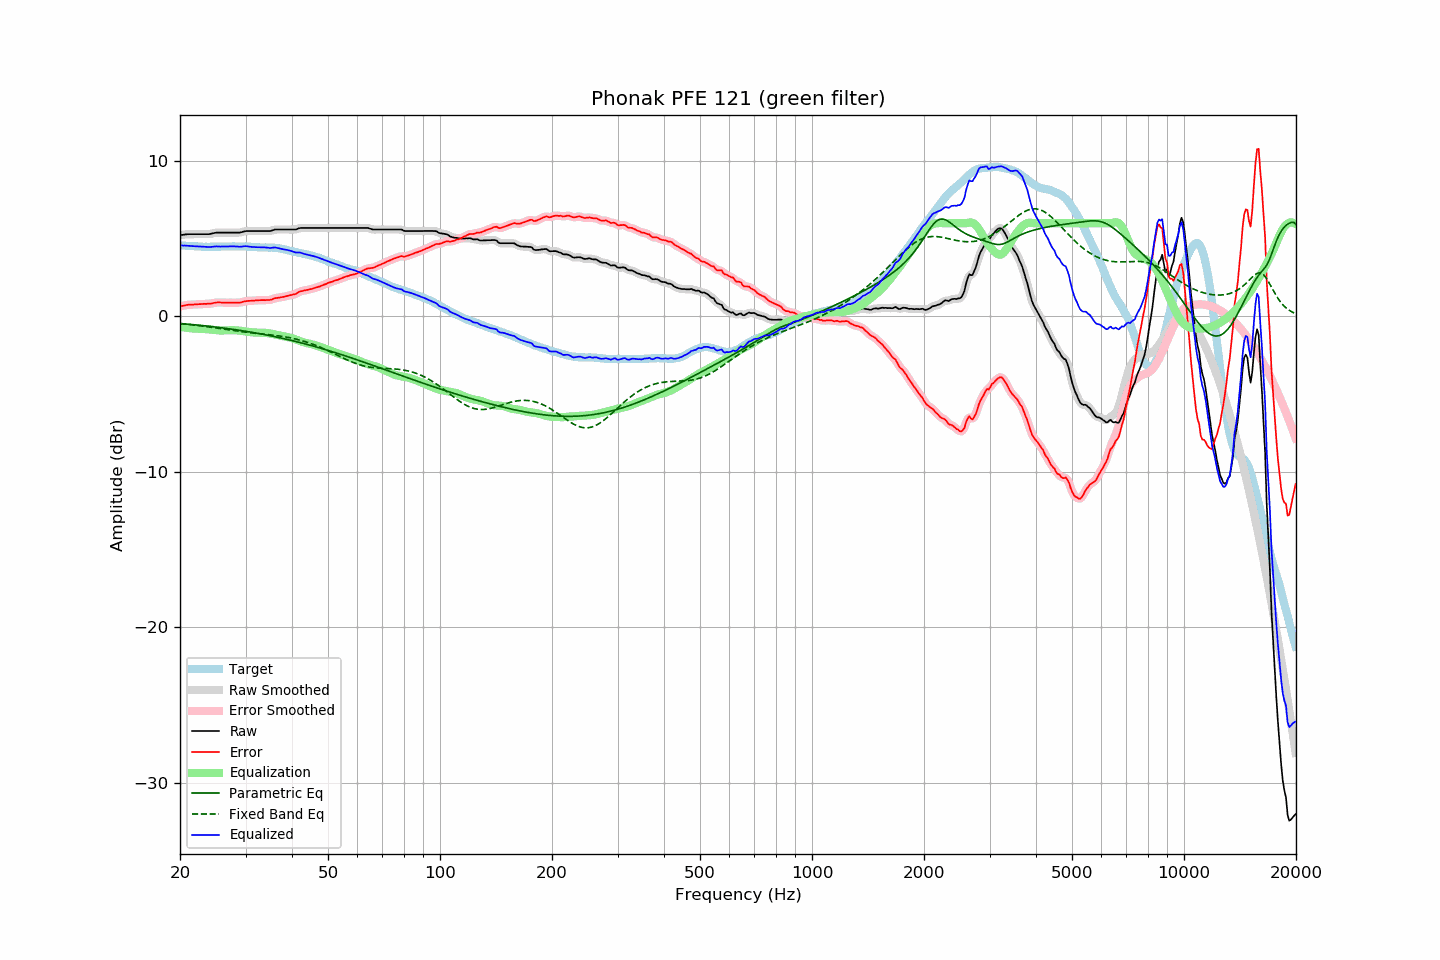

Data behind this chart, as committed beside it:
frequency, raw, error, smoothed, error_smoothed, equalization, parametric_eq, fixed_band_eq, equalized_raw, equalized_smoothed, target
20.00, 5.24, 0.65, 5.24, 0.65, -0.66, -0.45, -0.46, 4.58, 4.58, 4.59
20.20, 5.25, 0.67, 5.25, 0.67, -0.68, -0.46, -0.47, 4.57, 4.57, 4.58
20.40, 5.26, 0.69, 5.26, 0.70, -0.69, -0.47, -0.48, 4.56, 4.57, 4.57
20.61, 5.28, 0.71, 5.28, 0.72, -0.71, -0.48, -0.49, 4.57, 4.56, 4.57
20.81, 5.29, 0.74, 5.29, 0.74, -0.73, -0.49, -0.50, 4.56, 4.56, 4.55
21.02, 5.30, 0.75, 5.30, 0.75, -0.74, -0.49, -0.51, 4.56, 4.56, 4.55
21.23, 5.30, 0.76, 5.30, 0.76, -0.75, -0.50, -0.52, 4.55, 4.55, 4.54
21.44, 5.30, 0.75, 5.30, 0.76, -0.76, -0.51, -0.53, 4.53, 4.54, 4.54
21.66, 5.30, 0.76, 5.30, 0.77, -0.77, -0.52, -0.54, 4.53, 4.53, 4.53
21.87, 5.30, 0.77, 5.30, 0.77, -0.78, -0.53, -0.56, 4.52, 4.52, 4.52
22.09, 5.30, 0.78, 5.30, 0.78, -0.78, -0.54, -0.57, 4.52, 4.52, 4.51
22.31, 5.30, 0.79, 5.30, 0.79, -0.79, -0.55, -0.58, 4.51, 4.51, 4.51
22.54, 5.30, 0.80, 5.30, 0.79, -0.79, -0.56, -0.59, 4.51, 4.51, 4.50
22.76, 5.30, 0.80, 5.30, 0.80, -0.80, -0.57, -0.60, 4.50, 4.50, 4.50
22.99, 5.30, 0.81, 5.30, 0.81, -0.80, -0.59, -0.62, 4.50, 4.50, 4.49
23.22, 5.30, 0.82, 5.30, 0.81, -0.81, -0.60, -0.63, 4.49, 4.49, 4.48
23.45, 5.30, 0.81, 5.30, 0.81, -0.81, -0.61, -0.64, 4.49, 4.48, 4.49
23.69, 5.30, 0.82, 5.30, 0.82, -0.82, -0.62, -0.66, 4.48, 4.48, 4.48
23.92, 5.30, 0.82, 5.30, 0.82, -0.83, -0.63, -0.67, 4.47, 4.47, 4.48
24.16, 5.32, 0.83, 5.32, 0.83, -0.84, -0.64, -0.69, 4.48, 4.48, 4.49
24.40, 5.34, 0.84, 5.34, 0.85, -0.86, -0.65, -0.70, 4.48, 4.49, 4.50
24.65, 5.37, 0.87, 5.37, 0.87, -0.87, -0.67, -0.72, 4.50, 4.50, 4.50
24.89, 5.39, 0.89, 5.39, 0.89, -0.88, -0.68, -0.73, 4.51, 4.51, 4.50
25.14, 5.40, 0.90, 5.40, 0.90, -0.89, -0.69, -0.75, 4.51, 4.51, 4.50
25.39, 5.40, 0.90, 5.40, 0.91, -0.89, -0.70, -0.76, 4.50, 4.51, 4.49
25.65, 5.40, 0.90, 5.40, 0.90, -0.90, -0.72, -0.78, 4.50, 4.50, 4.49
25.91, 5.40, 0.90, 5.40, 0.90, -0.90, -0.73, -0.79, 4.50, 4.50, 4.50
26.16, 5.40, 0.89, 5.40, 0.89, -0.90, -0.74, -0.81, 4.50, 4.50, 4.51
26.43, 5.40, 0.89, 5.40, 0.89, -0.89, -0.76, -0.82, 4.50, 4.50, 4.51
26.69, 5.40, 0.89, 5.40, 0.89, -0.89, -0.77, -0.84, 4.51, 4.51, 4.51
26.96, 5.40, 0.89, 5.40, 0.89, -0.89, -0.78, -0.85, 4.51, 4.51, 4.51
27.23, 5.40, 0.89, 5.40, 0.89, -0.89, -0.80, -0.87, 4.51, 4.51, 4.51
27.50, 5.40, 0.89, 5.40, 0.89, -0.88, -0.81, -0.88, 4.51, 4.51, 4.51
27.77, 5.40, 0.88, 5.40, 0.89, -0.88, -0.83, -0.90, 4.51, 4.51, 4.52
28.05, 5.40, 0.88, 5.40, 0.89, -0.89, -0.84, -0.91, 4.51, 4.51, 4.51
28.33, 5.40, 0.89, 5.40, 0.89, -0.89, -0.86, -0.93, 4.51, 4.51, 4.50
28.62, 5.40, 0.90, 5.40, 0.89, -0.90, -0.87, -0.94, 4.50, 4.50, 4.50
28.90, 5.40, 0.89, 5.40, 0.90, -0.91, -0.89, -0.96, 4.49, 4.49, 4.51
29.19, 5.42, 0.91, 5.42, 0.91, -0.92, -0.91, -0.97, 4.49, 4.50, 4.51
29.48, 5.45, 0.94, 5.45, 0.94, -0.94, -0.92, -0.98, 4.51, 4.51, 4.51
29.78, 5.48, 0.97, 5.48, 0.97, -0.96, -0.94, -1.00, 4.52, 4.52, 4.51
30.08, 5.50, 0.98, 5.49, 0.99, -0.97, -0.95, -1.01, 4.53, 4.52, 4.51
30.38, 5.50, 1.00, 5.50, 1.00, -0.99, -0.97, -1.02, 4.51, 4.51, 4.50
30.68, 5.50, 1.01, 5.50, 1.00, -1.00, -0.99, -1.04, 4.50, 4.50, 4.49
30.99, 5.50, 1.01, 5.50, 1.01, -1.01, -1.01, -1.05, 4.48, 4.48, 4.49
31.30, 5.50, 1.02, 5.50, 1.02, -1.02, -1.02, -1.06, 4.48, 4.48, 4.48
31.61, 5.50, 1.02, 5.50, 1.02, -1.03, -1.04, -1.07, 4.47, 4.47, 4.48
31.93, 5.50, 1.03, 5.50, 1.03, -1.03, -1.06, -1.08, 4.46, 4.46, 4.46
32.24, 5.50, 1.04, 5.50, 1.04, -1.04, -1.08, -1.09, 4.46, 4.46, 4.46
32.57, 5.50, 1.05, 5.50, 1.05, -1.04, -1.10, -1.10, 4.46, 4.46, 4.45
32.89, 5.50, 1.05, 5.50, 1.05, -1.05, -1.12, -1.11, 4.45, 4.45, 4.45
33.22, 5.50, 1.05, 5.50, 1.05, -1.05, -1.14, -1.12, 4.45, 4.45, 4.44
33.55, 5.50, 1.06, 5.50, 1.05, -1.05, -1.16, -1.14, 4.45, 4.45, 4.44
33.89, 5.50, 1.05, 5.50, 1.06, -1.05, -1.18, -1.15, 4.44, 4.44, 4.45
34.23, 5.50, 1.06, 5.50, 1.06, -1.06, -1.20, -1.16, 4.44, 4.43, 4.44
34.57, 5.50, 1.06, 5.50, 1.06, -1.07, -1.22, -1.17, 4.42, 4.42, 4.43
34.92, 5.50, 1.07, 5.51, 1.07, -1.09, -1.24, -1.18, 4.41, 4.42, 4.43
35.27, 5.53, 1.09, 5.53, 1.10, -1.11, -1.26, -1.19, 4.42, 4.42, 4.44
35.62, 5.56, 1.13, 5.56, 1.13, -1.13, -1.28, -1.20, 4.43, 4.43, 4.43
35.97, 5.60, 1.18, 5.59, 1.17, -1.15, -1.30, -1.22, 4.45, 4.43, 4.42
... 635 more rows
